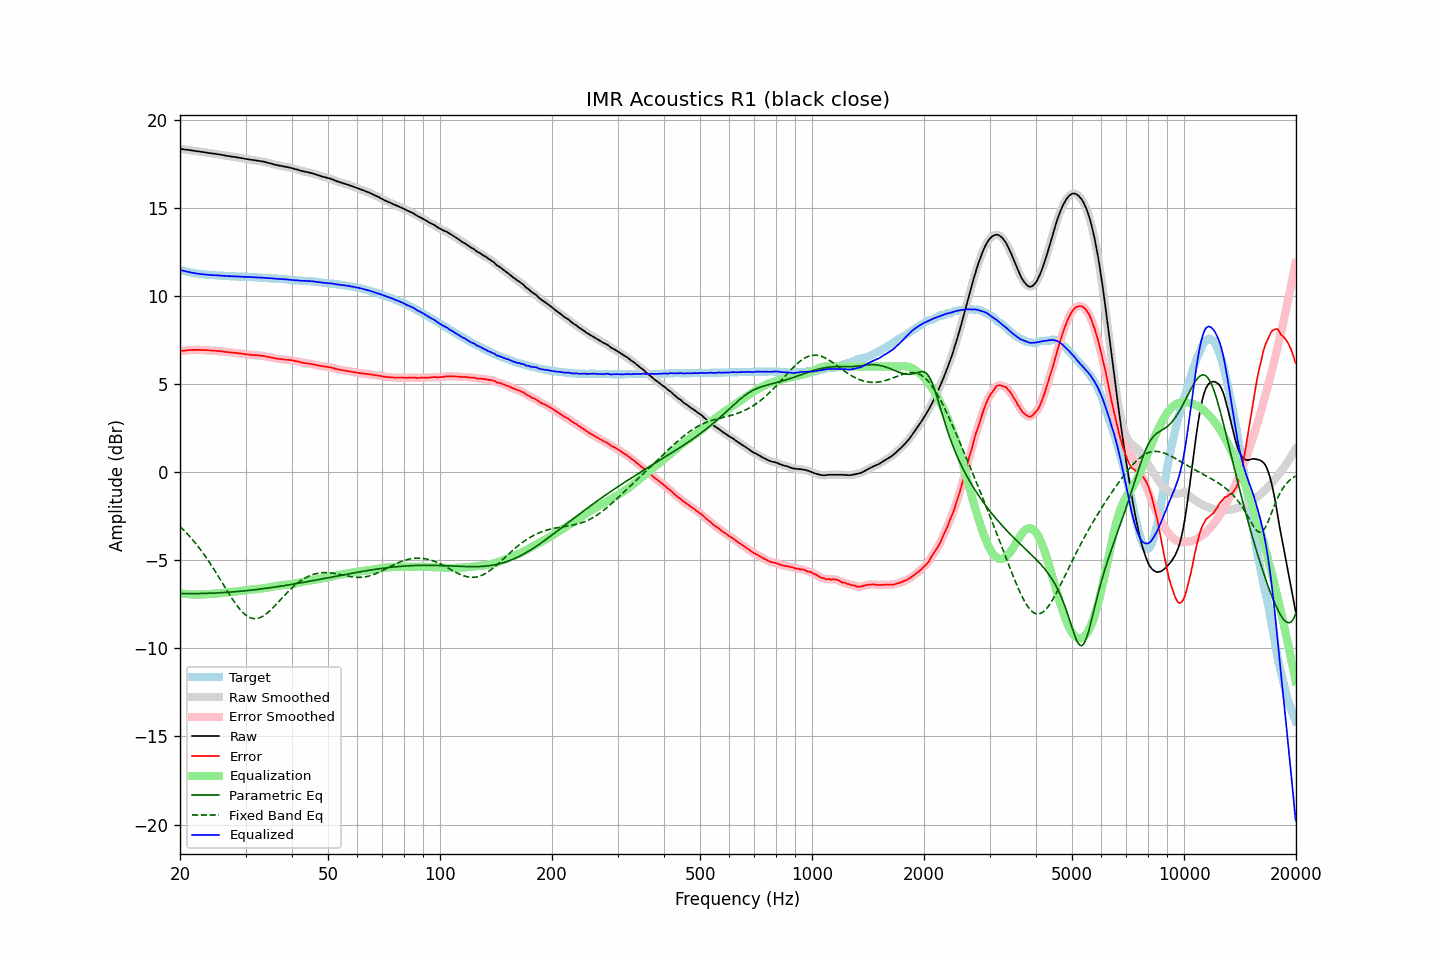

Data behind this chart, as committed beside it:
frequency, raw, error, smoothed, error_smoothed, equalization, parametric_eq, fixed_band_eq, equalized_raw, equalized_smoothed, target
20.00, 18.36, 6.87, 18.36, 6.88, -6.87, -6.88, -3.08, 11.48, 11.48, 11.48
20.20, 18.35, 6.89, 18.34, 6.89, -6.89, -6.89, -3.17, 11.46, 11.46, 11.45
20.40, 18.34, 6.90, 18.33, 6.90, -6.90, -6.89, -3.26, 11.44, 11.43, 11.43
20.61, 18.32, 6.90, 18.32, 6.91, -6.91, -6.89, -3.35, 11.41, 11.41, 11.41
20.81, 18.31, 6.91, 18.31, 6.91, -6.92, -6.89, -3.44, 11.39, 11.39, 11.39
21.02, 18.30, 6.92, 18.29, 6.92, -6.92, -6.89, -3.54, 11.37, 11.37, 11.37
21.23, 18.29, 6.93, 18.28, 6.93, -6.93, -6.89, -3.64, 11.36, 11.35, 11.35
21.44, 18.27, 6.93, 18.27, 6.94, -6.94, -6.89, -3.74, 11.33, 11.33, 11.33
21.66, 18.26, 6.94, 18.26, 6.94, -6.94, -6.89, -3.85, 11.32, 11.32, 11.31
21.87, 18.25, 6.94, 18.24, 6.94, -6.94, -6.89, -3.96, 11.30, 11.30, 11.30
22.09, 18.23, 6.95, 18.23, 6.95, -6.95, -6.89, -4.07, 11.28, 11.29, 11.28
22.31, 18.22, 6.95, 18.22, 6.95, -6.95, -6.89, -4.19, 11.27, 11.27, 11.27
22.54, 18.21, 6.95, 18.20, 6.94, -6.94, -6.89, -4.30, 11.26, 11.26, 11.26
22.76, 18.19, 6.94, 18.19, 6.94, -6.94, -6.88, -4.42, 11.24, 11.25, 11.25
22.99, 18.18, 6.94, 18.18, 6.94, -6.94, -6.88, -4.55, 11.24, 11.24, 11.24
23.22, 18.17, 6.94, 18.16, 6.94, -6.93, -6.88, -4.68, 11.23, 11.23, 11.23
23.45, 18.15, 6.93, 18.15, 6.93, -6.93, -6.88, -4.81, 11.22, 11.22, 11.22
23.69, 18.14, 6.93, 18.13, 6.92, -6.92, -6.88, -4.94, 11.21, 11.21, 11.21
23.92, 18.12, 6.91, 18.12, 6.91, -6.92, -6.87, -5.07, 11.20, 11.20, 11.21
24.16, 18.11, 6.91, 18.11, 6.91, -6.91, -6.87, -5.21, 11.19, 11.20, 11.20
24.40, 18.10, 6.90, 18.10, 6.90, -6.91, -6.86, -5.35, 11.19, 11.19, 11.20
24.65, 18.09, 6.90, 18.09, 6.90, -6.90, -6.86, -5.49, 11.19, 11.19, 11.18
24.89, 18.08, 6.89, 18.07, 6.89, -6.89, -6.86, -5.64, 11.18, 11.18, 11.18
25.14, 18.06, 6.88, 18.06, 6.89, -6.88, -6.85, -5.79, 11.17, 11.17, 11.17
25.39, 18.05, 6.88, 18.04, 6.88, -6.88, -6.85, -5.93, 11.17, 11.17, 11.16
25.65, 18.03, 6.86, 18.03, 6.87, -6.87, -6.84, -6.08, 11.16, 11.16, 11.16
25.91, 18.02, 6.87, 18.01, 6.86, -6.86, -6.84, -6.23, 11.16, 11.16, 11.15
26.16, 18.00, 6.85, 18.00, 6.85, -6.85, -6.83, -6.38, 11.15, 11.15, 11.15
26.43, 17.98, 6.83, 17.98, 6.83, -6.84, -6.83, -6.53, 11.14, 11.14, 11.15
26.69, 17.97, 6.83, 17.96, 6.82, -6.83, -6.82, -6.68, 11.14, 11.14, 11.14
26.96, 17.95, 6.81, 17.95, 6.81, -6.82, -6.81, -6.83, 11.13, 11.13, 11.14
27.23, 17.94, 6.81, 17.93, 6.80, -6.81, -6.81, -6.97, 11.13, 11.13, 11.13
27.50, 17.92, 6.79, 17.92, 6.80, -6.80, -6.80, -7.12, 11.12, 11.12, 11.12
27.77, 17.91, 6.78, 17.91, 6.79, -6.79, -6.79, -7.25, 11.12, 11.12, 11.12
28.05, 17.90, 6.78, 17.89, 6.78, -6.78, -6.79, -7.39, 11.12, 11.12, 11.11
28.33, 17.88, 6.77, 17.88, 6.77, -6.77, -6.78, -7.52, 11.11, 11.11, 11.11
28.62, 17.87, 6.76, 17.86, 6.76, -6.76, -6.77, -7.64, 11.11, 11.11, 11.11
28.90, 17.85, 6.75, 17.85, 6.75, -6.75, -6.76, -7.75, 11.10, 11.10, 11.10
29.19, 17.84, 6.74, 17.83, 6.74, -6.73, -6.75, -7.86, 11.10, 11.10, 11.10
29.48, 17.82, 6.72, 17.82, 6.72, -6.72, -6.74, -7.95, 11.09, 11.09, 11.10
29.78, 17.80, 6.70, 17.80, 6.71, -6.71, -6.74, -8.04, 11.09, 11.09, 11.09
30.08, 17.79, 6.69, 17.78, 6.69, -6.70, -6.73, -8.11, 11.09, 11.09, 11.09
30.38, 17.77, 6.69, 17.77, 6.68, -6.69, -6.72, -8.18, 11.08, 11.08, 11.08
30.68, 17.76, 6.68, 17.75, 6.67, -6.67, -6.71, -8.23, 11.08, 11.08, 11.08
30.99, 17.74, 6.66, 17.74, 6.66, -6.66, -6.70, -8.27, 11.07, 11.08, 11.08
31.30, 17.73, 6.65, 17.73, 6.65, -6.66, -6.69, -8.30, 11.07, 11.07, 11.08
31.61, 17.72, 6.65, 17.71, 6.64, -6.65, -6.68, -8.31, 11.07, 11.06, 11.06
31.93, 17.70, 6.64, 17.70, 6.64, -6.64, -6.67, -8.31, 11.06, 11.06, 11.06
32.24, 17.69, 6.63, 17.69, 6.63, -6.63, -6.65, -8.30, 11.05, 11.05, 11.06
32.57, 17.68, 6.63, 17.67, 6.62, -6.62, -6.64, -8.28, 11.05, 11.05, 11.05
32.89, 17.66, 6.61, 17.66, 6.62, -6.61, -6.63, -8.25, 11.04, 11.05, 11.04
33.22, 17.65, 6.60, 17.64, 6.61, -6.60, -6.62, -8.20, 11.04, 11.04, 11.04
33.55, 17.63, 6.60, 17.63, 6.59, -6.59, -6.61, -8.15, 11.04, 11.04, 11.03
33.89, 17.61, 6.58, 17.60, 6.58, -6.58, -6.60, -8.09, 11.03, 11.03, 11.03
34.23, 17.58, 6.55, 17.58, 6.56, -6.56, -6.58, -8.02, 11.02, 11.02, 11.02
34.57, 17.56, 6.54, 17.56, 6.54, -6.54, -6.57, -7.94, 11.01, 11.01, 11.01
34.92, 17.54, 6.53, 17.53, 6.52, -6.52, -6.56, -7.86, 11.01, 11.01, 11.01
35.27, 17.51, 6.50, 17.51, 6.51, -6.51, -6.55, -7.77, 11.00, 11.00, 11.01
35.62, 17.49, 6.49, 17.48, 6.49, -6.49, -6.53, -7.68, 11.00, 11.00, 10.99
35.97, 17.46, 6.47, 17.46, 6.47, -6.47, -6.52, -7.58, 10.99, 10.99, 10.99
... 635 more rows
